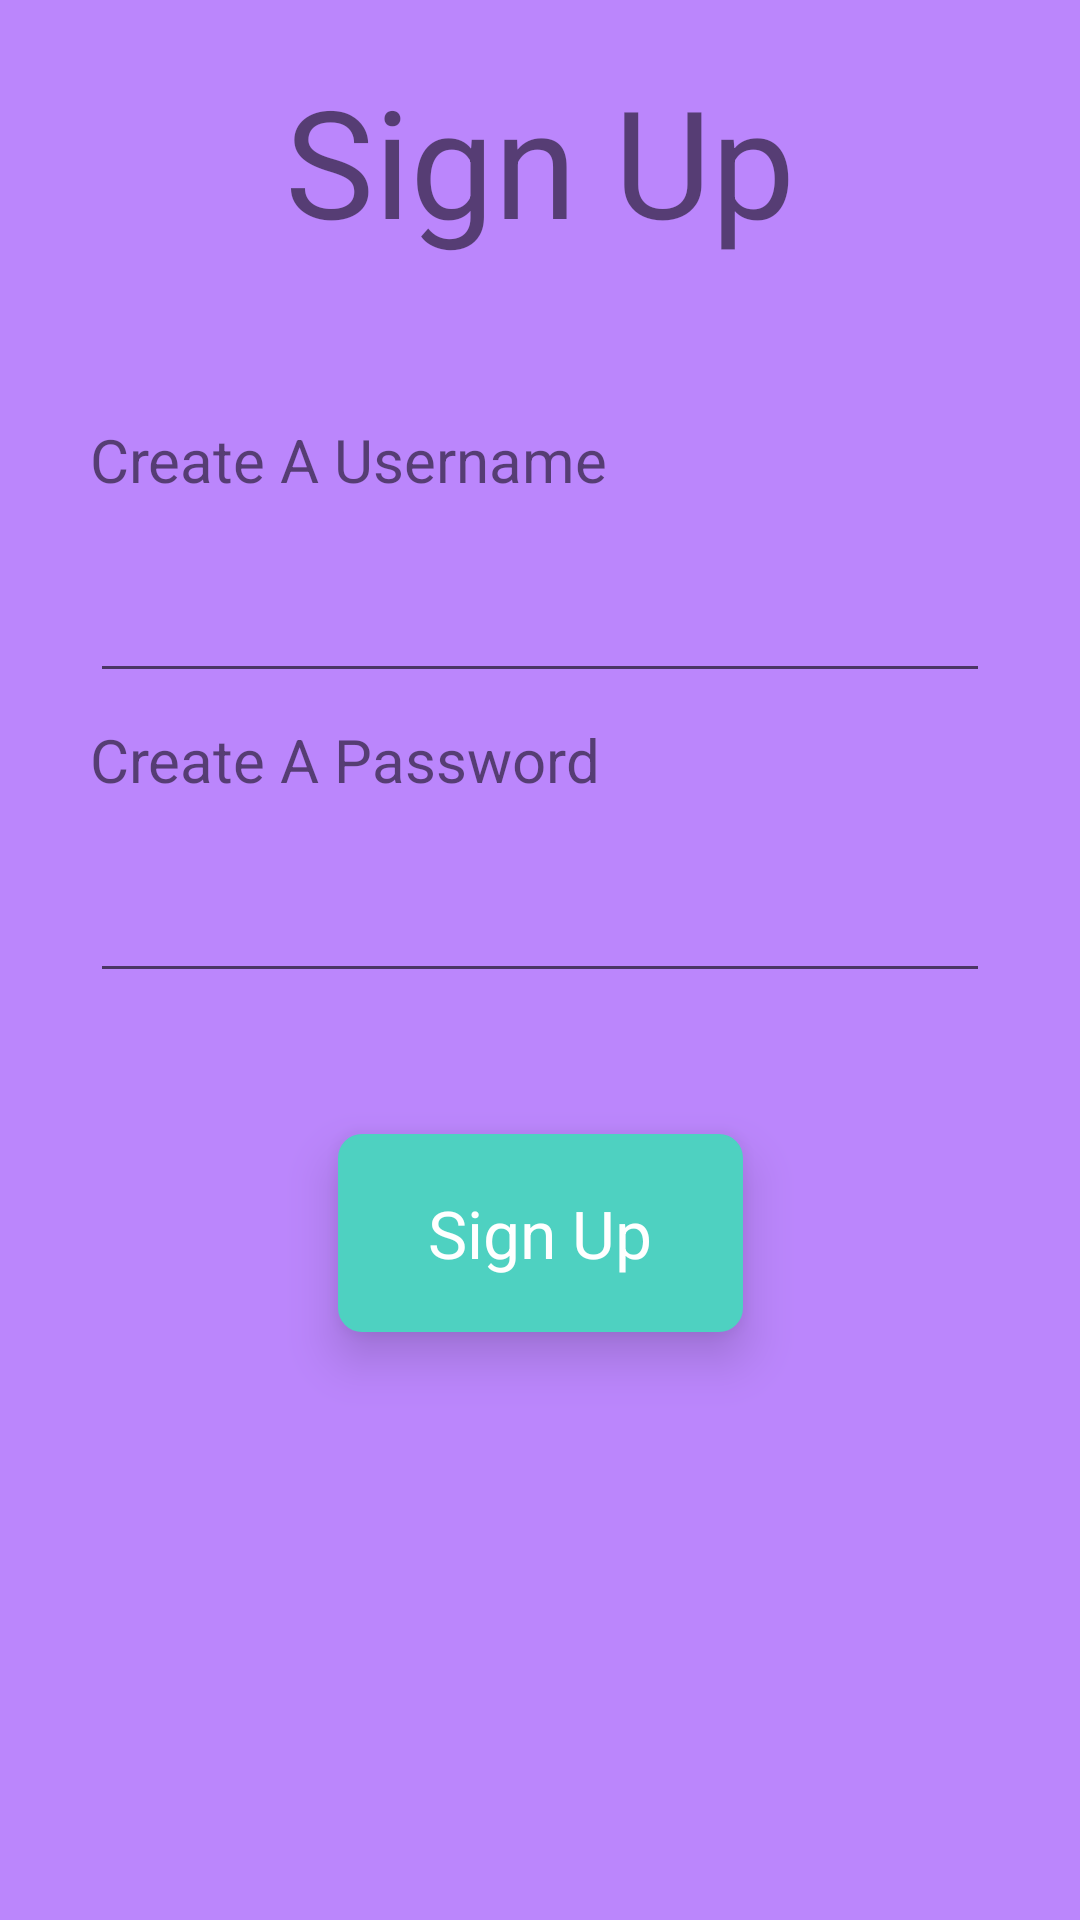

Layout XML and referenced resources for this Android screen:
<!-- AndroidManifest.xml: application theme Theme.Taskmaster -->
<!-- res/layout/activity_sign_up.xml -->
<?xml version="1.0" encoding="utf-8"?>
<androidx.constraintlayout.widget.ConstraintLayout xmlns:android="http://schemas.android.com/apk/res/android"
    xmlns:app="http://schemas.android.com/apk/res-auto"
    xmlns:tools="http://schemas.android.com/tools"
    android:layout_width="match_parent"
    android:layout_height="match_parent"
    tools:context=".activity.SignUpActivity">


    <ImageView
        android:id="@+id/idIVBack"
        android:layout_width="match_parent"
        android:layout_height="match_parent"
        android:scaleType="centerCrop"
        android:src="@color/purple_200" />


    <TextView
        android:id="@+id/idLoginTitle"
        android:layout_width="match_parent"
        android:layout_height="wrap_content"
        android:gravity="center"
        android:padding="20dp"
        android:text="Sign Up"
        android:textAlignment="center"
        android:textSize="50sp"
        app:layout_constraintBottom_toTopOf="@+id/idIVBack"
        app:layout_constraintEnd_toEndOf="parent"
        app:layout_constraintHorizontal_bias="0.0"
        app:layout_constraintStart_toStartOf="parent"
        app:layout_constraintTop_toTopOf="parent"
        app:layout_constraintVertical_bias="0.0" />

    <EditText
        android:id="@+id/editSignUpUserNameSignIn"
        android:layout_width="match_parent"
        android:layout_height="wrap_content"
        android:layout_below="@+id/idLoginTitle"
        android:layout_marginStart="30dp"
        android:layout_marginTop="60dp"
        android:layout_marginEnd="30dp"
        android:layout_marginBottom="9dp"
        android:padding="20dp"
        app:layout_constraintBottom_toTopOf="@+id/textView11"
        app:layout_constraintEnd_toEndOf="parent"
        app:layout_constraintHorizontal_bias="0.0"
        app:layout_constraintStart_toStartOf="parent"
        app:layout_constraintTop_toBottomOf="@+id/idLoginTitle" />


    <EditText
        android:id="@+id/editSignUpPassWordSignIn"
        android:layout_width="match_parent"
        android:layout_height="wrap_content"
        android:layout_below="@+id/editSignUpUserNameSignIn"
        android:layout_marginStart="30dp"
        android:layout_marginTop="160dp"
        android:layout_marginEnd="30dp"
        android:layout_marginBottom="30dp"
        android:padding="20dp"
        app:layout_constraintBottom_toTopOf="@+id/idIVBack"
        app:layout_constraintEnd_toEndOf="parent"
        app:layout_constraintHorizontal_bias="1.0"
        app:layout_constraintStart_toStartOf="parent"
        app:layout_constraintTop_toBottomOf="@+id/idLoginTitle"
        app:layout_constraintVertical_bias="0.0" />

    <LinearLayout
        android:id="@+id/buttonSignUpUserAccount"
        android:layout_width="135dp"
        android:layout_height="66dp"
        android:layout_marginBottom="196dp"
        android:background="@drawable/bg_green"
        android:elevation="10dp"
        android:gravity="center"
        android:textColor="@color/black"
        app:layout_constraintBottom_toBottomOf="parent"
        app:layout_constraintEnd_toEndOf="parent"
        app:layout_constraintStart_toStartOf="parent">

        <TextView
            android:layout_width="match_parent"
            android:layout_height="wrap_content"
            android:layout_gravity="center"
            android:text="Sign Up"
            android:textAlignment="center"
            android:textColor="#FFF"
            android:textSize="22sp" />

    </LinearLayout>

    <TextView
        android:id="@+id/textView2"
        android:layout_width="match_parent"
        android:layout_height="wrap_content"
        android:layout_marginStart="30dp"
        android:layout_marginEnd="30dp"
        android:text="Create A Username"
        android:textSize="20sp"
        app:layout_constraintBottom_toTopOf="@+id/editSignUpUserNameSignIn"
        tools:layout_editor_absoluteX="30dp"
        tools:ignore="MissingConstraints" />

    <TextView
        android:id="@+id/textView11"
        android:layout_width="match_parent"
        android:layout_height="wrap_content"
        android:layout_marginStart="30dp"
        android:layout_marginEnd="30dp"
        android:text="Create A Password"
        android:textSize="20sp"
        app:layout_constraintBottom_toTopOf="@+id/editSignUpPassWordSignIn"
        app:layout_constraintStart_toStartOf="parent" />

</androidx.constraintlayout.widget.ConstraintLayout>
<!-- resources referenced by this layout -->
<resources>
  <color name="black">#FF000000</color>
  <color name="purple_200">#FFBB86FC</color>
  <!-- drawable bg_green (drawable) -->
  <?xml version="1.0" encoding="utf-8"?>
  
  <shape xmlns:android="http://schemas.android.com/apk/res/android">
  
      <solid
          android:color="#4ED1C1"
          />
  
      <corners
          android:radius="8dp"
          />
  
  </shape>
  <style name="Theme.Taskmaster" parent="Theme.AppCompat.DayNight.DarkActionBar">
          
          <item name="colorPrimary">#2F0073</item>
          <item name="colorPrimaryVariant">#4C00F8</item>
          <item name="colorOnPrimary">@color/white</item>
          
          <item name="colorSecondary">@color/teal_200</item>
          <item name="colorSecondaryVariant">@color/teal_700</item>
          <item name="colorOnSecondary">@color/black</item>
          
          <item name="android:statusBarColor" tools:targetApi="l">?attr/colorPrimaryVariant</item>
          
      </style>
  <color name="white">#FFFFFFFF</color>
  <color name="teal_200">#80B1AC</color>
  <color name="teal_700">#70DCDB</color>
</resources>
